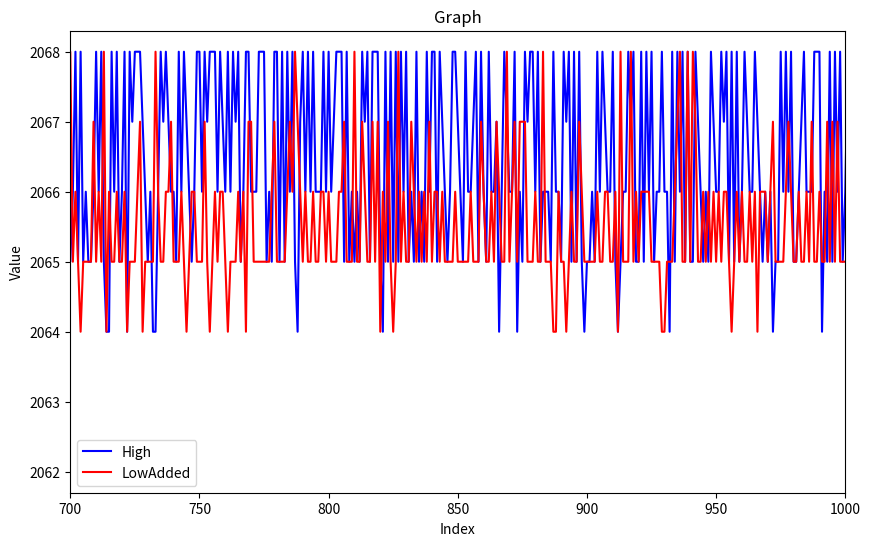

Recreate this plot in Python.
import matplotlib.pyplot as plt

datahigh = [2067,2065,2066,2065,2065,2065,2064,2064,2066,2064,2062,2065,2066,2066,2066,2066,2065,2064,2064,2067,
2066,2065,2066,2064,2063,2066,2065,2066,2066,2065,2068,2066,2066,2066,2068,2066,2066,2067,2066,2064,
2068,2066,2064,2066,2066,2066,2067,2066,2065,2068,2067,2068,2065,2064,2064,2068,2065,2068,2065,2068,
2066,2065,2066,2065,2068,2067,2068,2065,2066,2065,2066,2065,2068,2067,2066,2066,2068,2065,2068,2065,
2066,2068,2065,2068,2066,2066,2067,2068,2066,2068,2065,2066,2065,2066,2065,2068,2064,2066,2065,2064,
2067,2068,2068,2066,2066,2065,2068,2067,2068,2067,2068,2068,2068,2065,2064,2067,2066,2066,2068,2065,
2066,2068,2065,2068,2066,2068,2066,2068,2065,2068,2065,2064,2065,2068,2068,2068,2065,2068,2065,2068,
2067,2065,2068,2067,2068,2067,2066,2065,2068,2066,2068,2065,2068,2066,2068,2065,2066,2064,2068,2067,
2066,2068,2067,2066,2065,2066,2067,2068,2068,2066,2068,2068,2067,2068,2065,2068,2067,2068,2065,2066,
2065,2065,2068,2067,2066,2065,2068,2068,2068,2066,2066,2065,2068,2065,2068,2065,2068,2065,2068,2066,
2066,2066,2065,2068,2066,2066,2065,2068,2065,2068,2067,2068,2065,2068,2067,2068,2065,2066,2065,2066,
2067,2065,2066,2067,2068,2068,2068,2066,2066,2065,2068,2065,2066,2068,2068,2066,2068,2065,2068,2065,
2065,2068,2068,2068,2067,2066,2065,2068,2065,2066,2065,2068,2067,2068,2067,2068,2065,2068,2068,2068,
2065,2067,2068,2066,2068,2068,2068,2065,2066,2065,2068,2065,2066,2067,2066,2065,2068,2065,2068,2065,
2066,2068,2068,2068,2067,2068,2067,2068,2067,2068,2067,2068,2066,2068,2067,2068,2066,2068,2066,2066,
2068,2065,2066,2067,2068,2065,2068,2067,2068,2065,2068,2067,2068,2065,2068,2066,2066,2067,2068,2065,
2068,2068,2068,2068,2065,2068,2067,2068,2067,2066,2065,2066,2065,2068,2065,2068,2066,2064,2066,2064,
2065,2065,2068,2065,2068,2067,2068,2065,2065,2066,2064,2066,2068,2066,2068,2066,2066,2066,2068,2068,
2064,2066,2067,2068,2065,2068,2067,2068,2066,2066,2065,2068,2067,2068,2065,2068,2066,2066,2065,2068,
2065,2068,2064,2065,2066,2065,2066,2064,2068,2068,2066,2065,2068,2064,2068,2066,2065,2066,2066,2065,
2068,2066,2065,2068,2068,2066,2065,2068,2066,2064,2064,2068,2066,2068,2065,2066,2065,2068,2065,2068,
2065,2065,2068,2067,2066,2066,2068,2068,2068,2068,2066,2066,2068,2065,2068,2066,2066,2065,2066,2065,
2068,2068,2065,2066,2066,2068,2066,2068,2066,2068,2066,2068,2064,2068,2066,2068,2067,2066,2067,2068,
2067,2067,2068,2065,2068,2065,2068,2065,2066,2068,2068,2066,2068,2065,2068,2065,2068,2066,2068,2066,
2068,2068,2065,2068,2065,2068,2065,2066,2065,2068,2064,2068,2065,2068,2065,2068,2066,2068,2065,2066,
2064,2067,2068,2066,2066,2065,2067,2068,2066,2066,2068,2065,2068,2065,2068,2067,2068,2065,2068,2065,
2068,2068,2067,2068,2066,2066,2066,2068,2065,2068,2066,2068,2066,2068,2065,2066,2065,2068,2066,2066,
2065,2064,2068,2065,2066,2065,2068,2065,2068,2065,2066,2066,2068,2068,2068,2067,2066,2066,2068,2067,
2066,2064,2065,2066,2066,2068,2065,2064,2065,2068,2066,2066,2065,2066,2068,2066,2066,2066,2065,2068,
2065,2066,2068,2066,2068,2065,2065,2066,2068,2065,2066,2066,2065,2068,2066,2066,2066,2065,2066,2068,
2066,2068,2065,2068,2066,2068,2064,2068,2065,2068,2067,2065,2065,2068,2065,2066,2064,2066,2066,2064,
2065,2065,2067,2066,2066,2065,2065,2068,2068,2065,2068,2067,2068,2066,2068,2065,2065,2065,2064,2065,
2068,2068,2067,2068,2068,2066,2065,2066,2066,2068,2066,2068,2067,2068,2068,2068,2065,2068,2065,2068,
2066,2068,2068,2065,2066,2065,2066,2065,2066,2065,2064,2067,2068,2068,2068,2067,2066,2065,2068,2065,
2068,2066,2068,2068,2068,2068,2067,2068,2067,2068,2065,2066,2065,2068,2065,2068,2066,2068,2067,2068,
2065,2066,2068,2065,2068,2065,2066,2065,2065,2066,2068,2066,2068,2065,2064,2064,2068,2066,2068,2065,
2066,2068,2064,2068,2067,2068,2068,2068,2067,2066,2065,2066,2064,2064,2066,2068,2067,2068,2067,2066,
2066,2065,2068,2066,2068,2067,2066,2065,2066,2068,2068,2066,2068,2067,2068,2068,2068,2066,2068,2067,
2066,2068,2066,2068,2067,2068,2065,2066,2068,2068,2066,2066,2066,2068,2068,2068,2065,2066,2065,2068,
2068,2065,2068,2065,2068,2066,2068,2065,2064,2067,2068,2066,2068,2066,2068,2066,2066,2066,2068,2066,
2068,2066,2067,2068,2068,2068,2065,2068,2065,2066,2065,2066,2065,2068,2067,2068,2065,2068,2068,2068,
2065,2064,2068,2065,2068,2065,2068,2065,2068,2066,2068,2065,2066,2065,2068,2065,2066,2065,2068,2066,
2068,2068,2065,2068,2067,2066,2065,2066,2068,2068,2067,2066,2065,2068,2066,2066,2067,2068,2065,2068,
2066,2065,2068,2066,2066,2067,2064,2066,2068,2067,2066,2066,2068,2064,2066,2065,2068,2067,2068,2068,
2066,2068,2065,2066,2066,2066,2065,2068,2066,2066,2065,2068,2067,2068,2065,2068,2065,2068,2065,2064,
2065,2065,2066,2065,2068,2066,2068,2067,2066,2066,2068,2065,2064,2065,2066,2066,2068,2067,2068,2065,
2065,2068,2065,2068,2066,2068,2065,2066,2066,2068,2066,2066,2064,2068,2065,2068,2066,2068,2065,2068,
2065,2065,2068,2067,2066,2065,2066,2065,2068,2067,2066,2066,2068,2067,2068,2065,2068,2065,2068,2065,
2066,2068,2067,2066,2066,2068,2067,2066,2065,2066,2065,2066,2064,2065,2065,2068,2066,2068,2066,2068,
2065,2065,2066,2067,2068,2066,2066,2066,2068,2068,2068,2064,2066,2065,2068,2065,2068,2066,2068,2065,
2066,2068,2065,2068,2066,2068,2067,2065,2065,2068,2065,2068,2068,2068,2067,2068,2065,2064,2067,2068,
2065,2065,2068,2065,2066,2067,2068,2067,2066,2064,2068,2066,2068,2064,2068,2065,2068,2068,2068,2065,
2068,2066,2066,2068,2067,2068,2065,2068,2065,2068,2065,2066,2066,2066,2066,2068,2065,2066,2067,2068,
2065,2067,2068,2066,2068,2068,2068,2067,2068,2065,2066,2065,2068,2065,2068,2067,2066,2065,2068,2066,
2068,2068,2066,2068,2067,2068,2065,2066,2067,2066,2066,2068,2064,2066,2064,2066,2066,2068,2067,2066,
2065,2065,2068,2065,2066,2066,2068,2064,2066,2066,2068,2065,2068,2065,2068,2067,2065,2065,2068,2066,
2068,2068,2067,2068,2064,2068,2065,2068,2065,2068,2066,2068,2068,2066,2064,2066,2065,2066,2066,2065,
2067,2065,2068,2067,2068,2068,2066,2068,2068,2066,2068,2066,2068,2066,2068,2068,2068,2065,2068,2065,
2065,2068,2066,2068,2068,2068,2065,2068,2066,2068,2065,2066,2064,2068,2065,2066,2066,2068,2065,2068,
2066,2068,2068,2067,2066,2066,2068,2064,2064,2065,2068,2066,2066,2065,2068,2065,2065,2067,2068,2065,
2068,2066,2065,2068,2067,2068,2066,2068,2065,2066,2067,2068,2067,2068,2067,2068,2065,2068,2068,2068,
2067,2065,2068,2065,2068,2065,2068,2067,2068,2065,2068,2064,2066,2065,2066,2067,2068,2068,2066,2065,
2068,2068,2066,2066,2067,2066,2065,2067,2064,2068,2067,2068,2065,2067,2068,2068,2065,2066,2067,2068,
2066,2066,2068,2065,2064,2066,2068,2067,2068,2065,2068,2065,2066,2065,2068,2067,2068,2065,2066,2066,
2068,2068,2066,2068,2064,2067,2066,2068,2067,2068,2066,2068,2065,2066,2065,2068,2064,2068,2066,2068,
2065,2065,2066,2065,2065,2065,2068,2065,2066,2066,2068,2067,2068,2067,2068,2065,2065,2067,2068,2068,
2068,2068,2067,2068,2067,2066,2065,2066,2066,2068,2065,2066,2067,2066,2067,2068,2065,2066,2067,2068,
2065,2068,2068,2067,2067,2066,2068,2066,2066,2067,2068,2065,2066,2068,2068,2067,2068,2066,2066,2065,
2068,2068,2066,2066,2065,2068,2065,2066,2065,2068,2067,2066,2065,2068,2066,2064,2065,2068,2067,2068,
2065,2065,2068,2066,2068,2065,2068,2065,2068,2065,2068,2067,2068,2065,2068,2065,2066,2065,2066,2065,
2066,2068,2068,2068,2065,2068,2065,2066,2066,2065,2065,2066,2065,2066,2065,2065,2065,2068,2067,2064,
2066,2065,2066,2065,2068,2067,2066,2065,2068,2065,2066,2065,2068,2066,2066,2067,2068,2067,2066,2065,
2068,2068,2067,2068,2067,2066,2067,2066,2064,2066,2068,2068,2065,2066,2065,2066,2066,2068,2067,2066,
2065,2065,2067,2064,2068,2066,2066,2066,2066,2065,2068,2067,2068,2068,2068,2065,2068,2067,2068,2065,
2068,2066,2065,2068,2065,2068,2067,2068,2066,2068,2067,2068,2068,2068,2066,2068,2066,2066,2066,2068,
2066,2067,2068,2066,2066,2065,2068,2068,2068,2065,2068,2065,2066,2067,2066,2068,2068,2065,2064,2068,
2068,2066,2065,2068,2067,2068,2067,2068,2065,2066,2065,2068,2068,2068,2067,2068,2065,2065,2064,2068,
2067,2065,2066,2067,2068,2066,2068,2065,2068,2065,2068,2065,2066,2064,2068,2064,2068,2065,2066,2065,
2068,2067,2065,2068,2068,2066,2066,2068,2065,2066,2066,2068,2065,2068,2065,2068,2068,2068,2065,2066,
2065,2065,2068,2065,2068,2065,2066,2066,2066,2065,2067,2067,2068,2065,2066,2066,2068,2066,2066,2065,
2068,2068,2068,2068,2065,2065,2065,2068,2064,2068,2066,2066,2067,2068,2065,2068,2066,2068,2066,2068,
2067,2067,2068,2065,2066,2065,2066,2065,2064,2064,2066,2065,2068,2065,2068,2065,2068,2067,2068,2065,
2066,2068,2068,2068,2066,2066,2065,2066,2065,2068,2067,2068,2065,2066,2065,2068,2065,2068,2066,2068,
2066,2066,2068,2065,2068,2064,2068,2065,2068,2065,2066,2065,2068,2067,2068,2067,2068,2067,2066,2067,
2068,2068,2066,2068,2065,2068,2064,2068,2065,2068,2065,2064,2066,2066,2065,2066,2065,2068,2065,2066,
2068,2065,2066,2065,2066,2064,2066,2065,2068,2066,2068,2065,2068,2066,2068,2066,2068,2067,2068,2065,
2068,2066,2067,2068,2065,2066,2065,2068,2065,2068,2065,2065,2066,2068,2065,2066,2065,2068,2067,2068,
2064,2065,2068,2065,2068,2065,2068,2066,2066,2065,2068,2065,2068,2066,2066,2068,2068,2068,2066,2065,
2068,2066,2067,2066,2064,2068,2065,2066,2066,2068,2064,2068,2065,2068,2064,2068,2065,2068,2067,2066,
2065,2065,2068,2067,2068,2065,2068,2065,2068,2065,2068,2065,2066,2065,2068,2065,2068,2068,2066,2066,
2068,2068,2065,2064,2064,2068,2065,2068,2065,2066,2067,2068,2064,2066,2065,2068,2066,2065,2065,2066,
2065,2065,2068,2065,2064,2065,2066,2065,2068,2066,2068,2066,2068,2065,2068,2066,2066,2066,2066,2068,
2066,2068,2065,2066,2066,2068,2065,2066,2065,2068,2065,2066,2065,2068,2065,2066,2066,2068,2065,2064,
2065,2065,2068,2066,2064,2065,2065,2065,2066,2065,2068,2067,2068,2065,2066,2065,2066,2065,2068,2065,
2066,2068,2067,2068,2066,2067,2065,2068,2065,2066,2066,2068,2065,2066,2065,2066,2067,2066,2067,2068,
2065,2065,2068,2066,2068,2065,2068,2065,2066,2065,2068,2068,2068,2065,2068,2066,2068,2066,2068,2065,
2066,2068,2067,2068,2065,2068,2065,2068,2065,2068,2065,2068,2066,2068,2066,2068,2065,2066,2065,2068,
2065,2066,2068,2065,2068,2065,2068,2065,2066,2068,2068,2067,2066,2065,2068,2067,2066,2066,2068,2065,
2068,2066,2065,2066,2067,2064,2065,2068,2066,2068,2066,2068,2065,2066,2067,2066,2065,2068,2068,2065,
2068,2065,2066,2067,2066,2065,2066,2065,2066,2068,2068,2066,2066,2065,2068,2065,2064,2065,2068,2067]

datalow = [2068,2067,2067,2066,2066,2064,2065,2064,2066,2065,2064,2066,2065,2067,2065,2065,2065,2065,2064,2066,
2065,2064,2065,2065,2064,2066,2065,2062,2066,2065,2065,2066,2066,2065,2065,2065,2064,2065,2067,2065,
2065,2066,2065,2068,2065,2066,2065,2067,2065,2066,2065,2067,2065,2066,2065,2066,2065,2064,2064,2064,
2067,2066,2065,2067,2065,2065,2065,2065,2065,2065,2066,2065,2065,2065,2066,2065,2065,2067,2066,2067,
2065,2065,2065,2066,2065,2067,2066,2065,2065,2064,2067,2065,2065,2065,2065,2065,2067,2065,2068,2065,
2067,2067,2066,2066,2065,2065,2065,2066,2065,2065,2064,2065,2065,2066,2067,2065,2065,2066,2065,2066,
2066,2065,2065,2065,2066,2065,2065,2066,2068,2065,2065,2065,2065,2067,2067,2065,2067,2066,2068,2066,
2064,2065,2064,2066,2065,2064,2065,2066,2064,2065,2065,2065,2066,2066,2065,2065,2065,2066,2065,2065,
2065,2065,2065,2064,2066,2066,2065,2066,2068,2065,2065,2065,2065,2065,2065,2066,2065,2068,2066,2065,
2065,2065,2064,2066,2065,2065,2064,2065,2067,2066,2065,2065,2065,2065,2065,2065,2065,2066,2066,2065,
2065,2065,2065,2064,2065,2067,2064,2064,2065,2066,2067,2066,2067,2065,2065,2067,2065,2065,2066,2068,
2065,2066,2065,2066,2065,2065,2065,2066,2067,2066,2066,2067,2066,2065,2065,2065,2066,2065,2065,2066,
2066,2064,2066,2068,2068,2064,2064,2066,2065,2065,2065,2067,2067,2066,2065,2068,2065,2065,2066,2065,
2065,2065,2065,2068,2066,2067,2065,2065,2066,2068,2067,2065,2065,2065,2066,2065,2065,2067,2066,2064,
2065,2065,2065,2066,2065,2066,2066,2065,2065,2065,2065,2065,2065,2065,2067,2065,2065,2067,2067,2065,
2065,2065,2065,2067,2066,2065,2065,2066,2065,2067,2065,2065,2068,2066,2065,2066,2067,2065,2065,2066,
2065,2066,2065,2067,2065,2066,2066,2065,2064,2065,2065,2065,2065,2066,2064,2067,2065,2065,2065,2065,
2064,2067,2064,2065,2067,2065,2065,2065,2067,2066,2065,2065,2065,2066,2065,2067,2066,2066,2064,2065,
2065,2065,2065,2066,2065,2065,2065,2066,2065,2066,2065,2065,2065,2065,2065,2065,2066,2065,2065,2065,
2064,2065,2065,2067,2067,2065,2066,2067,2067,2065,2064,2068,2066,2065,2065,2068,2065,2065,2065,2068,
2068,2065,2066,2065,2065,2065,2065,2065,2065,2068,2065,2067,2066,2067,2065,2065,2065,2066,2065,2065,
2067,2064,2067,2065,2066,2064,2064,2066,2067,2067,2065,2067,2065,2065,2065,2065,2065,2064,2066,2065,
2065,2064,2065,2065,2067,2066,2067,2065,2065,2065,2065,2067,2065,2065,2066,2067,2066,2065,2067,2065,
2065,2065,2065,2065,2065,2065,2066,2065,2066,2065,2065,2065,2064,2066,2066,2065,2065,2065,2066,2065,
2065,2065,2067,2066,2065,2065,2066,2066,2066,2065,2067,2065,2065,2066,2065,2067,2065,2066,2066,2067,
2066,2065,2065,2065,2066,2065,2066,2065,2065,2065,2065,2065,2065,2065,2066,2066,2065,2066,2067,2066,
2066,2065,2065,2068,2065,2065,2064,2067,2068,2065,2065,2066,2068,2065,2064,2065,2065,2065,2065,2065,
2065,2066,2064,2066,2068,2066,2067,2065,2066,2065,2068,2065,2066,2065,2065,2066,2065,2065,2066,2066,
2066,2066,2065,2066,2065,2067,2064,2065,2065,2065,2066,2065,2064,2065,2065,2067,2066,2065,2066,2065,
2066,2067,2065,2065,2065,2066,2067,2068,2066,2065,2065,2065,2066,2065,2065,2065,2065,2067,2066,2066,
2066,2065,2065,2065,2066,2065,2064,2065,2065,2065,2066,2065,2065,2065,2065,2065,2067,2067,2066,2065,
2065,2065,2064,2065,2065,2066,2064,2067,2065,2065,2065,2065,2066,2065,2066,2065,2065,2066,2066,2065,
2065,2065,2065,2066,2065,2066,2066,2065,2066,2066,2067,2066,2064,2065,2066,2065,2066,2066,2067,2066,
2066,2066,2066,2067,2068,2065,2065,2065,2065,2066,2065,2065,2065,2065,2066,2065,2065,2068,2065,2066,
2065,2066,2066,2066,2067,2065,2066,2066,2066,2066,2066,2066,2066,2066,2065,2065,2066,2067,2065,2066,
2068,2065,2066,2065,2064,2065,2065,2065,2065,2067,2065,2066,2065,2068,2064,2066,2065,2065,2066,2065,
2065,2066,2064,2065,2065,2065,2066,2067,2064,2065,2065,2065,2065,2068,2066,2065,2065,2066,2066,2067,
2065,2065,2065,2066,2065,2064,2065,2066,2066,2065,2065,2065,2067,2065,2064,2065,2066,2065,2066,2066,
2065,2064,2065,2065,2065,2066,2065,2066,2064,2067,2067,2065,2065,2065,2065,2065,2065,2065,2066,2067,
2065,2065,2065,2065,2066,2067,2066,2068,2067,2066,2065,2066,2065,2065,2066,2065,2065,2066,2066,2065,
2066,2065,2065,2065,2066,2066,2067,2065,2065,2065,2068,2065,2065,2067,2066,2065,2065,2067,2065,2067,
2064,2066,2065,2067,2065,2064,2065,2068,2065,2066,2065,2065,2067,2066,2065,2066,2065,2066,2065,2067,
2065,2066,2066,2065,2066,2065,2065,2065,2065,2066,2065,2065,2065,2065,2065,2066,2065,2065,2065,2067,
2066,2065,2065,2066,2065,2067,2066,2065,2065,2068,2065,2066,2067,2065,2067,2067,2067,2065,2065,2065,
2066,2065,2065,2068,2065,2065,2065,2064,2064,2066,2065,2065,2064,2065,2066,2065,2065,2067,2066,2065,
2065,2065,2065,2065,2066,2065,2065,2066,2066,2065,2065,2066,2064,2068,2065,2065,2065,2068,2065,2066,
2065,2066,2066,2066,2066,2065,2065,2065,2065,2064,2064,2065,2065,2065,2066,2067,2068,2065,2065,2068,
2065,2068,2067,2065,2065,2066,2065,2066,2065,2066,2065,2066,2065,2066,2066,2065,2064,2065,2066,2065,
2066,2065,2065,2066,2065,2066,2064,2066,2066,2066,2065,2066,2067,2065,2065,2065,2065,2066,2067,2066,
2065,2065,2066,2065,2065,2066,2065,2067,2065,2065,2066,2065,2065,2067,2065,2067,2065,2067,2065,2065,
2065,2065,2065,2067,2065,2065,2065,2067,2067,2065,2065,2065,2066,2067,2065,2065,2067,2065,2066,2065,
2066,2066,2065,2065,2065,2066,2065,2065,2064,2066,2067,2065,2066,2068,2066,2065,2065,2065,2066,2065,
2065,2065,2065,2066,2065,2067,2065,2065,2065,2066,2066,2065,2065,2067,2066,2067,2065,2067,2065,2067,
2065,2065,2067,2068,2066,2065,2065,2065,2064,2065,2067,2065,2066,2067,2066,2065,2065,2065,2066,2065,
2065,2065,2065,2067,2066,2065,2065,2065,2065,2065,2065,2067,2065,2065,2065,2067,2066,2067,2066,2065,
2066,2067,2065,2066,2064,2066,2065,2065,2064,2065,2065,2065,2064,2065,2067,2067,2065,2066,2065,2064,
2065,2065,2064,2065,2066,2065,2065,2068,2065,2065,2065,2066,2065,2066,2065,2066,2065,2065,2065,2065,
2066,2066,2068,2065,2067,2065,2066,2067,2065,2065,2065,2065,2065,2066,2066,2065,2065,2065,2065,2065,
2065,2065,2064,2066,2065,2066,2065,2065,2067,2065,2065,2065,2065,2064,2065,2065,2066,2065,2065,2066,
2066,2067,2065,2065,2065,2067,2066,2067,2066,2065,2067,2065,2065,2065,2065,2066,2066,2066,2065,2067,
2065,2067,2065,2065,2065,2065,2065,2065,2065,2065,2065,2065,2065,2064,2067,2065,2066,2067,2065,2065,
2064,2065,2064,2068,2065,2065,2065,2065,2065,2065,2065,2066,2064,2065,2066,2065,2065,2065,2066,2065,
2065,2065,2066,2066,2065,2065,2065,2065,2066,2067,2065,2065,2065,2065,2064,2066,2065,2067,2065,2068,
2065,2065,2066,2065,2065,2064,2066,2066,2066,2065,2067,2067,2067,2065,2066,2064,2066,2067,2068,2065,
2066,2067,2065,2065,2065,2064,2065,2065,2065,2066,2067,2065,2066,2065,2067,2065,2065,2065,2065,2066,
2066,2065,2065,2066,2068,2065,2066,2065,2068,2065,2066,2067,2065,2065,2065,2065,2065,2065,2065,2065,
2065,2067,2065,2066,2066,2067,2066,2066,2066,2068,2068,2067,2065,2065,2065,2065,2065,2067,2066,2065,
2065,2066,2064,2066,2066,2065,2065,2068,2065,2066,2065,2065,2064,2065,2065,2067,2065,2066,2067,2065,
2065,2064,2066,2067,2066,2067,2065,2065,2065,2065,2064,2065,2066,2065,2065,2065,2065,2065,2065,2068,
2065,2066,2065,2065,2065,2065,2066,2065,2064,2065,2065,2066,2065,2065,2066,2064,2066,2065,2065,2065,
2065,2065,2065,2064,2065,2065,2065,2065,2068,2065,2064,2066,2065,2065,2064,2065,2065,2065,2065,2065,
2065,2065,2067,2067,2065,2065,2065,2065,2064,2065,2067,2064,2065,2064,2065,2066,2065,2065,2066,2065,
2065,2067,2067,2066,2065,2066,2066,2065,2065,2065,2067,2065,2067,2065,2065,2065,2066,2065,2064,2065,
2065,2065,2066,2065,2065,2065,2065,2066,2065,2066,2067,2065,2066,2066,2065,2066,2065,2068,2065,2065,
2064,2067,2064,2065,2066,2065,2065,2065,2066,2066,2065,2065,2066,2066,2065,2065,2065,2067,2065,2066,
2067,2067,2065,2065,2066,2066,2066,2067,2065,2067,2066,2066,2066,2065,2066,2065,2065,2065,2065,2066,
2064,2066,2065,2065,2065,2064,2065,2067,2065,2066,2064,2065,2066,2065,2065,2065,2067,2065,2064,2066,
2065,2068,2066,2066,2064,2066,2066,2065,2064,2066,2066,2065,2066,2066,2067,2065,2065,2067,2065,2064,
2065,2065,2065,2065,2066,2065,2065,2066,2066,2067,2067,2065,2067,2065,2065,2065,2065,2065,2065,2065,
2067,2065,2067,2064,2067,2065,2065,2066,2066,2065,2065,2066,2065,2065,2066,2066,2067,2065,2067,2066,
2065,2065,2065,2065,2066,2066,2064,2065,2065,2064,2065,2065,2067,2067,2065,2065,2064,2065,2065,2065,
2066,2068,2066,2065,2064,2065,2066,2066,2067,2066,2065,2065,2065,2065,2065,2064,2066,2067,2067,2065,
2066,2066,2065,2066,2065,2065,2065,2065,2066,2065,2065,2065,2065,2065,2066,2068,2065,2067,2065,2065,
2066,2066,2066,2064,2065,2068,2065,2066,2065,2065,2067,2066,2065,2065,2065,2065,2067,2067,2065,2065,
2065,2065,2066,2066,2066,2067,2065,2066,2065,2066,2066,2066,2065,2064,2064,2065,2065,2066,2064,2065,
2067,2066,2066,2065,2065,2065,2065,2065,2065,2065,2066,2066,2065,2065,2067,2065,2065,2065,2066,2066,
2064,2065,2065,2065,2065,2066,2065,2066,2065,2065,2065,2065,2065,2065,2065,2066,2065,2065,2064,2065,
2066,2065,2065,2067,2064,2067,2067,2065,2065,2067,2065,2065,2065,2065,2066,2066,2065,2068,2066,2066,
2067,2065,2065,2068,2067,2065,2065,2065,2067,2065,2065,2067,2065,2065,2065,2065,2067,2065,2065,2066,
2066,2065,2068,2065,2066,2066,2066,2065,2067,2068,2067,2066,2067,2065,2066,2065,2066,2065,2067,2065,
2066,2066,2064,2065,2065,2065,2065,2066,2065,2065,2065,2065,2066,2065,2064,2065,2066,2067,2064,2066,
2065,2066,2067,2065,2065,2065,2068,2065,2064,2065,2066,2066,2065,2068,2066,2065,2065,2066,2065,2066,
2064,2066,2065,2066,2066,2067,2064,2066,2065,2065,2064,2066,2067,2066,2065,2065,2067,2066,2067,2065,
2065,2065,2065,2067,2065,2064,2066,2066,2065,2066,2065,2068,2066,2067,2065,2065,2065,2065,2066,2066,
2066,2065,2067,2065,2065,2065,2066,2066,2066,2065,2067,2066,2066,2065,2065,2065,2065,2065,2067,2065,
2066,2065,2066,2066,2065,2065,2065,2065,2068,2065,2065,2066,2068,2065,2065,2065,2065,2064,2065,2065,
2065,2066,2066,2066,2066,2065,2066,2066,2065,2065,2065,2065,2065,2065,2065,2065,2065,2065,2066,2065,
2066,2065,2065,2065,2065,2065,2065,2068,2066,2065,2066,2067,2065,2064,2066,2066,2066,2066,2064,2066,
2064,2067,2065,2066,2064,2067,2065,2067,2067,2066,2066,2065,2065,2065,2066,2065,2067,2066,2067,2066,
2065,2065,2064,2065,2065,2065,2065,2068,2065,2066,2065,2065,2065,2066,2064,2065,2065,2065,2065,2065]

# datalowadded = [x + 1 for x in datalow]

plt.figure(figsize=(10, 6))
plt.plot(datahigh, label='High',color='blue',linestyle='-')
plt.plot(datalow, label='LowAdded',color='red',linestyle='-')

plt.title("Graph")
plt.xlabel('Index')
plt.ylabel('Value')

plt.xlim(700, 1000)  # Zoom into the x-axis between indices 2 and 8


plt.legend()
plt.show()
